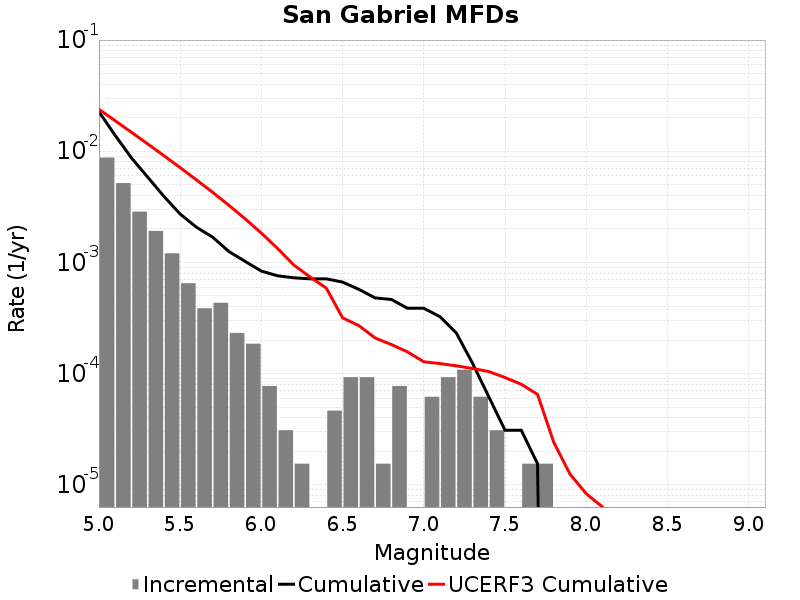

The table this chart was drawn from, first rows:
Magnitude, Incremental Rate, Cumulative Rate, UCERF3 Cumulative Rate
5.05, 0.008777, 0.02266, 0.02383
5.15, 0.00517, 0.01389, 0.01881
5.25, 0.002864, 0.008715, 0.01481
5.35, 0.001919, 0.005851, 0.01164
5.45, 0.001207, 0.003932, 0.009122
5.55, 6.501474E-4, 0.002724, 0.00712
5.65, 3.869925E-4, 0.002074, 0.00553
5.75, 4.334316E-4, 0.001687, 0.004268
5.85, 2.321955E-4, 0.001254, 0.003265
5.95, 1.857564E-4, 0.001022, 0.002468
6.05, 7.73985E-5, 8.359038E-4, 0.001835
6.15, 3.09594E-5, 7.585053E-4, 0.001334
6.25, 1.54797E-5, 7.275459E-4, 9.464749E-4
6.35, 0.0, 7.120662E-4, 7.39424E-4
6.45, 4.64391E-5, 7.120662E-4, 5.8691116E-4
6.55, 9.28782E-5, 6.6562707E-4, 3.1731147E-4
6.65, 9.28782E-5, 5.727489E-4, 2.7063998E-4
6.75, 1.54797E-5, 4.798707E-4, 2.0933148E-4
6.85, 7.73985E-5, 4.64391E-4, 1.8272815E-4
6.95, 0.0, 3.869925E-4, 1.5663287E-4
7.05, 6.19188E-5, 3.869925E-4, 1.2783881E-4
7.15, 9.28782E-5, 3.250737E-4, 1.2312253E-4
7.25, 1.083579E-4, 2.321955E-4, 1.17542986E-4
7.35, 6.19188E-5, 1.238376E-4, 1.11241876E-4
7.45, 3.09594E-5, 6.19188E-5, 1.044049E-4
7.55, 0.0, 3.09594E-5, 9.2186834E-5
7.65, 1.54797E-5, 3.09594E-5, 8.016436E-5
7.75, 1.54797E-5, 1.54797E-5, 6.5089815E-5
7.85, 0.0, 0.0, 2.4113753E-5
7.95, 0.0, 0.0, 1.2475566E-5
8.05, 0.0, 0.0, 8.314521E-6
8.15, 0.0, 0.0, 6.335155E-6
8.25, 0.0, 0.0, 2.1070582E-6
8.35, 0.0, 0.0, 0.0
8.45, 0.0, 0.0, 0.0
8.55, 0.0, 0.0, 0.0
8.65, 0.0, 0.0, 0.0
8.75, 0.0, 0.0, 0.0
8.85, 0.0, 0.0, 0.0
8.95, 0.0, 0.0, 0.0
9.05, 0.0, 0.0, 0.0
